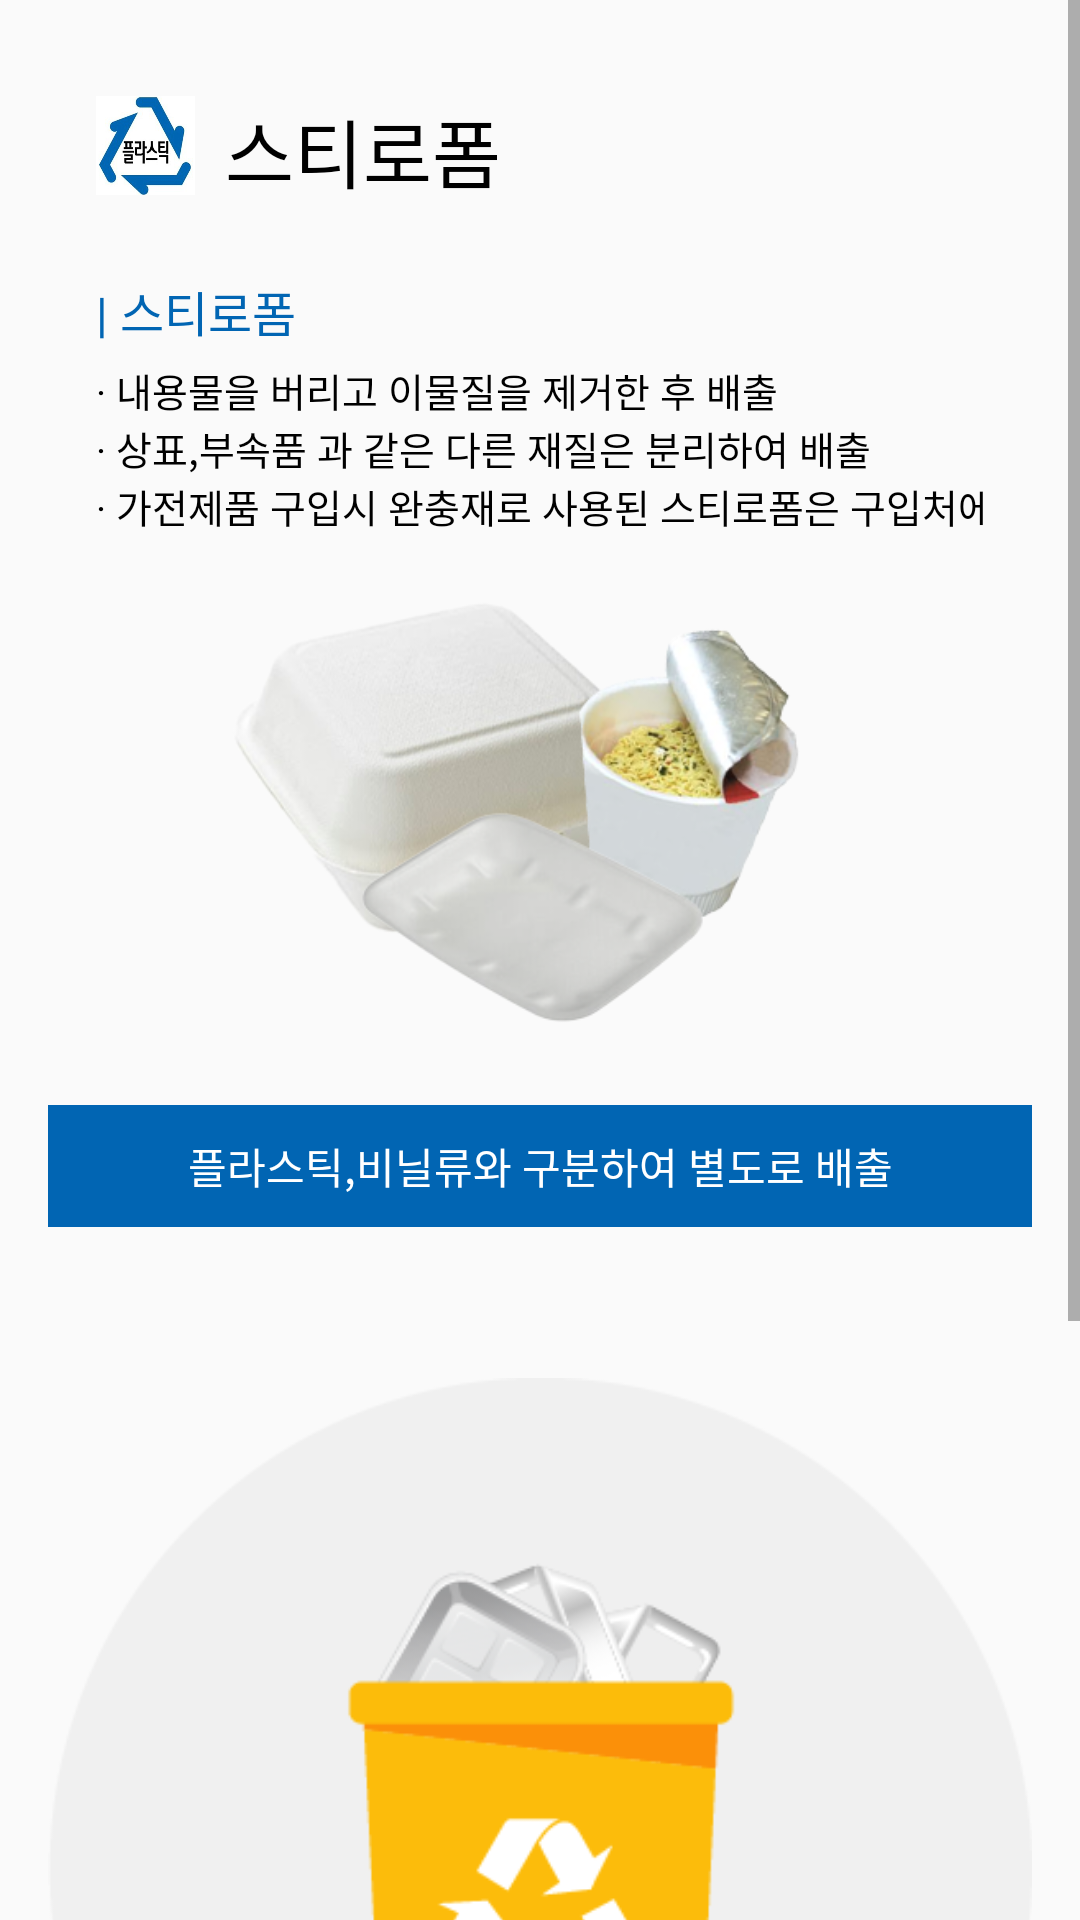

Here is an Android app screen rendered from its layout file. Give the layout XML and the strings, colors and styles it references.
<!-- AndroidManifest.xml: application theme MyTheme -->
<!-- res/layout/activity_y__moreinfor_sti.xml -->
<?xml version="1.0" encoding="utf-8"?>

<androidx.constraintlayout.widget.ConstraintLayout xmlns:android="http://schemas.android.com/apk/res/android"
    xmlns:app="http://schemas.android.com/apk/res-auto"
    xmlns:tools="http://schemas.android.com/tools"
    android:layout_width="match_parent"
    android:layout_height="match_parent"
    tools:context=".Y_Moreinfor_sti">

    <ScrollView
        android:id="@+id/ScrollView1"
        android:layout_width="match_parent"
        android:layout_height="match_parent">

        <LinearLayout
            android:layout_width="match_parent"
            android:layout_height="match_parent"
            android:paddingLeft="16sp"
            android:paddingRight="16sp"
            android:paddingTop="16sp"
            android:orientation="vertical" >

            /* 맨위 시작 */
            <LinearLayout
                android:layout_width="match_parent"
                android:layout_height="66dp"
                android:orientation="horizontal"
                android:paddingLeft="16sp"
                android:paddingTop="16sp"
                android:paddingRight="16sp">

                <ImageView
                    android:id="@+id/image_paper"
                    android:layout_width="33sp"
                    android:layout_height="33sp"
                    android:src="@drawable/markplastic" />

                <TextView
                    android:id="@+id/text_paper"
                    android:layout_width="wrap_content"
                    android:layout_height="wrap_content"
                    android:paddingLeft="10sp"
                    android:text="스티로폼"
                    android:textSize="25sp"
                    android:textColor="@color/black"/>
            </LinearLayout>

            /* 주 내용 */
            <LinearLayout
                android:layout_width="match_parent"
                android:layout_height="wrap_content"
                android:orientation="vertical"
                android:paddingLeft="16sp"
                android:paddingTop="10sp"
                android:paddingBottom="25sp"
                android:paddingRight="16sp">

                /* 스티로폼 */
                <LinearLayout
                    android:layout_width="match_parent"
                    android:layout_height="wrap_content"
                    android:orientation="vertical">

                    <TextView
                        android:layout_width="wrap_content"
                        android:layout_height="wrap_content"
                        android:paddingBottom="5sp"
                        android:text="| 스티로폼"
                        android:textSize="16sp"
                        android:textColor="@color/plastic"/>

                    <TextView
                        android:layout_width="345sp"
                        android:layout_height="wrap_content"
                        android:text="· 내용물을 버리고 이물질을 제거한 후 배출"
                        android:textSize="13sp"
                        android:textColor="@color/black"/>

                    <TextView
                        android:layout_width="345sp"
                        android:layout_height="wrap_content"
                        android:text="· 상표,부속품 과 같은 다른 재질은 분리하여 배출"
                        android:textSize="13sp"
                        android:textColor="@color/black"/>

                    <TextView
                        android:layout_width="345sp"
                        android:layout_height="wrap_content"
                        android:text="· 가전제품 구입시 완충재로 사용된 스티로폼은 구입처에 반납"
                        android:textSize="13sp"
                        android:textColor="@color/black"/>

                    <LinearLayout
                        android:layout_width="match_parent"
                        android:layout_height="match_parent"
                        android:orientation="horizontal"
                        android:paddingTop="10sp">

                        <ImageView
                            android:layout_width="match_parent"
                            android:layout_height="155dp"
                            android:src="@drawable/sti1" />

                    </LinearLayout>
                </LinearLayout>
            </LinearLayout>

            <LinearLayout
                android:layout_width="match_parent"
                android:layout_height="match_parent"

                android:orientation="vertical">

                <TextView
                    android:layout_width="match_parent"
                    android:layout_height="wrap_content"
                    android:background="@color/plastic"
                    android:paddingTop="10sp"
                    android:paddingBottom="10sp"
                    android:text="플라스틱,비닐류와 구분하여 별도로 배출"
                    android:textColor="@color/white"
                    android:gravity="center"/>

                <ImageView
                    android:layout_width="match_parent"
                    android:layout_height="match_parent"
                    android:src="@drawable/stiropom" />

            </LinearLayout>
            /*인덴트 버튼*/
            <Button
                android:id="@+id/startButton"
                android:layout_width="235dp"
                android:layout_height="wrap_content"
                android:layout_gravity="center"
                android:layout_marginTop="20sp"
                android:background="#615B67"
                android:text="검색창으로"
                android:textColor="#FFF"
                android:textSize="23dp"
                android:layout_marginBottom="25sp"/>
        </LinearLayout>
    </ScrollView>
</androidx.constraintlayout.widget.ConstraintLayout>
<!-- resources referenced by this layout -->
<resources>
  <color name="black">#000000</color>
  <color name="plastic">#0165b3</color>
  <color name="white">#FFFFFF</color>
  <!-- drawable markplastic: png bitmap (drawable, 89847 bytes) -->
  <!-- drawable sti1: png bitmap (drawable, 90497 bytes) -->
  <!-- drawable stiropom: png bitmap (drawable, 26076 bytes) -->
  <style name="MyTheme" parent="Theme.AppCompat.Light.DarkActionBar">
          <item name="windowNoTitle">true</item>
          <item name="windowActionBar">false</item>
      </style>
</resources>
